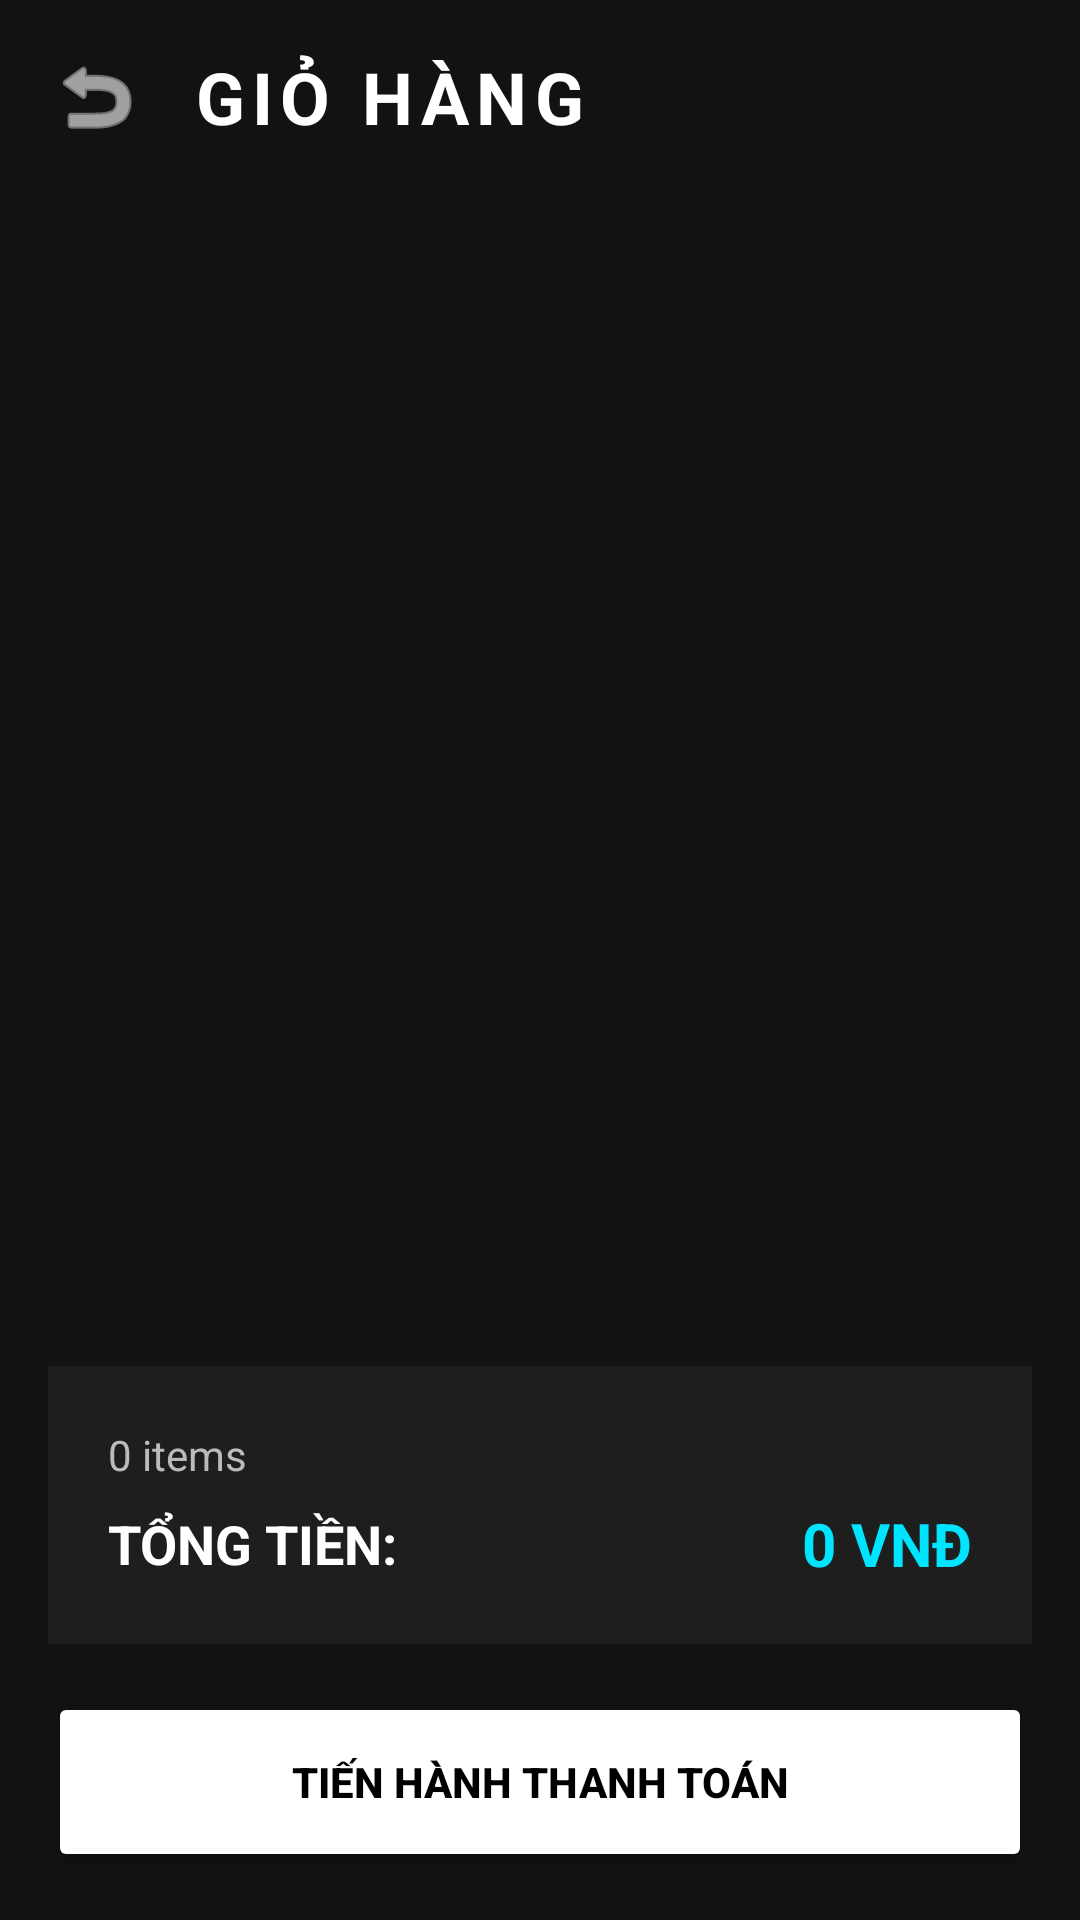

Produce the Android XML layout that renders to this screen, including the resource entries it uses.
<!-- AndroidManifest.xml: application theme Theme.HITCApp -->
<!-- res/layout/activity_cart.xml -->
<?xml version="1.0" encoding="utf-8"?>
<androidx.constraintlayout.widget.ConstraintLayout xmlns:android="http://schemas.android.com/apk/res/android"
    xmlns:app="http://schemas.android.com/apk/res-auto"
    android:layout_width="match_parent"
    android:layout_height="match_parent"
    android:background="@color/black_tech_bg"
    android:padding="16dp">

    <ImageView
        android:id="@+id/btnBackCart"
        android:layout_width="32dp"
        android:layout_height="32dp"
        android:src="@android:drawable/ic_menu_revert"
        app:tint="@color/white_tech"
        app:layout_constraintBottom_toBottomOf="@id/tvCartTitle"
        app:layout_constraintStart_toStartOf="parent"
        app:layout_constraintTop_toTopOf="@id/tvCartTitle" />

    <TextView
        android:id="@+id/tvCartTitle"
        android:layout_width="wrap_content"
        android:layout_height="wrap_content"
        android:layout_marginStart="16dp"
        android:text="GIỎ HÀNG"
        android:textColor="@color/white_tech"
        android:textSize="24sp"
        android:textStyle="bold"
        android:letterSpacing="0.1"
        app:layout_constraintStart_toEndOf="@id/btnBackCart"
        app:layout_constraintTop_toTopOf="parent" />

    <androidx.recyclerview.widget.RecyclerView
        android:id="@+id/rvCartItems"
        android:layout_width="match_parent"
        android:layout_height="0dp"
        android:layout_marginTop="24dp"
        android:layout_marginBottom="16dp"
        app:layout_constraintBottom_toTopOf="@id/layoutSummary"
        app:layout_constraintTop_toBottomOf="@id/tvCartTitle" />

    <androidx.constraintlayout.widget.ConstraintLayout
        android:id="@+id/layoutSummary"
        android:layout_width="match_parent"
        android:layout_height="wrap_content"
        android:background="@color/black_tech_card"
        android:padding="20dp"
        android:layout_marginBottom="16dp"
        app:layout_constraintBottom_toTopOf="@id/btnCheckout">

        <TextView
            android:id="@+id/tvTotalItems"
            android:layout_width="wrap_content"
            android:layout_height="wrap_content"
            android:text="0 items"
            android:textColor="@color/gray_tech_text"
            android:textSize="14sp"
            app:layout_constraintStart_toStartOf="parent"
            app:layout_constraintTop_toTopOf="parent" />

        <TextView
            android:id="@+id/tvTotalLabel"
            android:layout_width="wrap_content"
            android:layout_height="wrap_content"
            android:layout_marginTop="8dp"
            android:text="TỔNG TIỀN:"
            android:textColor="@color/white_tech"
            android:textSize="18sp"
            android:textStyle="bold"
            app:layout_constraintStart_toStartOf="parent"
            app:layout_constraintTop_toBottomOf="@id/tvTotalItems" />

        <TextView
            android:id="@+id/tvTotalPrice"
            android:layout_width="wrap_content"
            android:layout_height="wrap_content"
            android:text="0 VNĐ"
            android:textColor="@color/accent_tech"
            android:textSize="20sp"
            android:textStyle="bold"
            app:layout_constraintBottom_toBottomOf="@id/tvTotalLabel"
            app:layout_constraintEnd_toEndOf="parent"
            app:layout_constraintTop_toTopOf="@id/tvTotalLabel" />
    </androidx.constraintlayout.widget.ConstraintLayout>

    <Button
        android:id="@+id/btnCheckout"
        android:layout_width="match_parent"
        android:layout_height="60dp"
        android:backgroundTint="@color/white_tech"
        android:text="TIẾN HÀNH THANH TOÁN"
        android:textColor="@color/black"
        android:textStyle="bold"
        app:cornerRadius="12dp"
        app:layout_constraintBottom_toBottomOf="parent" />

</androidx.constraintlayout.widget.ConstraintLayout>
<!-- resources referenced by this layout -->
<resources>
  <color name="accent_tech">#00E5FF</color>
  <color name="black">#FF000000</color>
  <color name="black_tech_bg">#121212</color>
  <color name="black_tech_card">#1E1E1E</color>
  <color name="gray_tech_text">#BBBBBB</color>
  <color name="white_tech">#FFFFFF</color>
  <style name="Theme.HITCApp" parent="Base.Theme.HITCApp" />
  <style name="Base.Theme.HITCApp" parent="Theme.Material3.DayNight.NoActionBar">
          
          <item name="colorPrimary">@color/accent_tech</item>
          <item name="colorOnPrimary">@color/black_tech_bg</item>
          <item name="colorPrimaryContainer">#00363D</item>
          <item name="colorOnPrimaryContainer">@color/accent_tech</item>
          
          <item name="colorSecondary">@color/accent_tech</item>
          <item name="colorOnSecondary">@color/black_tech_bg</item>
          
          <item name="android:windowBackground">@color/black_tech_bg</item>
          <item name="android:statusBarColor">@color/black_tech_bg</item>
          <item name="android:navigationBarColor">@color/black_tech_bg</item>
  
          
          <item name="colorControlActivated">@color/accent_tech</item>
          <item name="colorControlNormal">@color/gray_tech_text</item>
      </style>
</resources>
